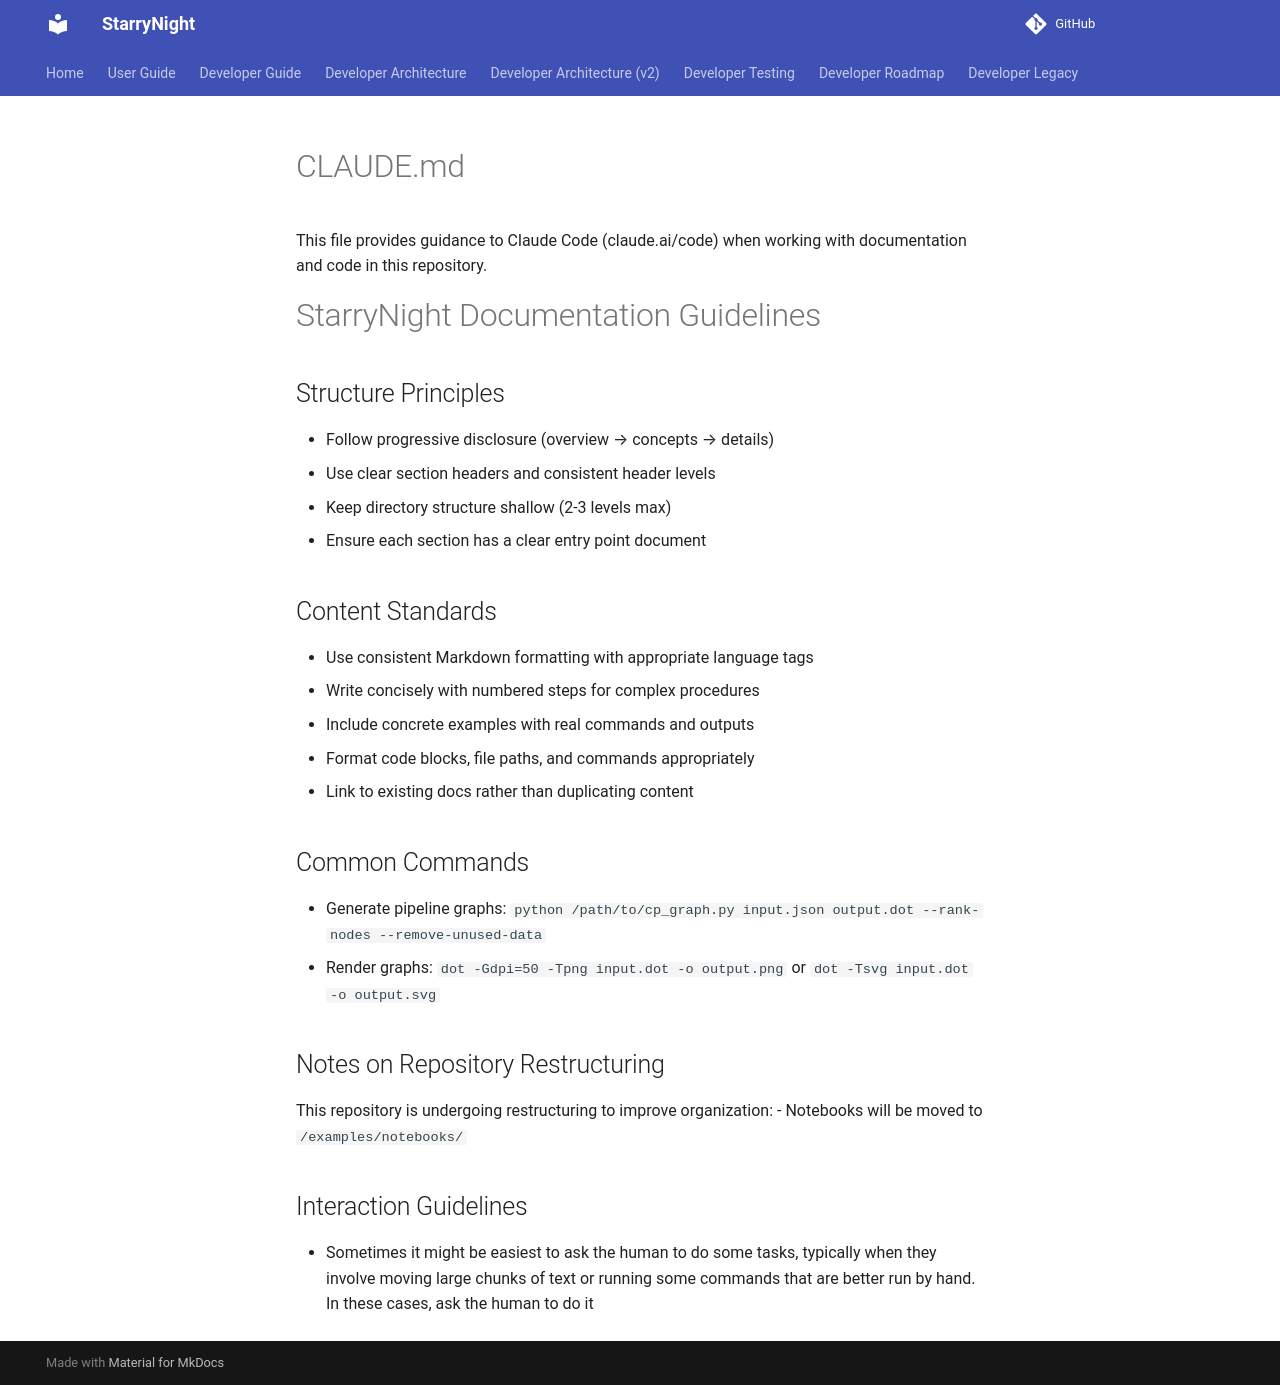

repository: broadinstitute/starrynight · page: CLAUDE/index.html · generator: mkdocs

# CLAUDE.md

This file provides guidance to Claude Code (claude.ai/code) when working with documentation and code in this repository.

# StarryNight Documentation Guidelines

## Structure Principles
- Follow progressive disclosure (overview → concepts → details)
- Use clear section headers and consistent header levels
- Keep directory structure shallow (2-3 levels max)
- Ensure each section has a clear entry point document

## Content Standards
- Use consistent Markdown formatting with appropriate language tags
- Write concisely with numbered steps for complex procedures
- Include concrete examples with real commands and outputs
- Format code blocks, file paths, and commands appropriately
- Link to existing docs rather than duplicating content

## Common Commands
- Generate pipeline graphs: `python /path/to/cp_graph.py input.json output.dot --rank-nodes --remove-unused-data`
- Render graphs: `dot -Gdpi=50 -Tpng input.dot -o output.png` or `dot -Tsvg input.dot -o output.svg`

## Notes on Repository Restructuring
This repository is undergoing restructuring to improve organization:
- Notebooks will be moved to `/examples/notebooks/`

## Interaction Guidelines
- Sometimes it might be easiest to ask the human to do some tasks, typically when they involve moving large chunks of text or running some commands that are better run by hand. In these cases, ask the human to do it
